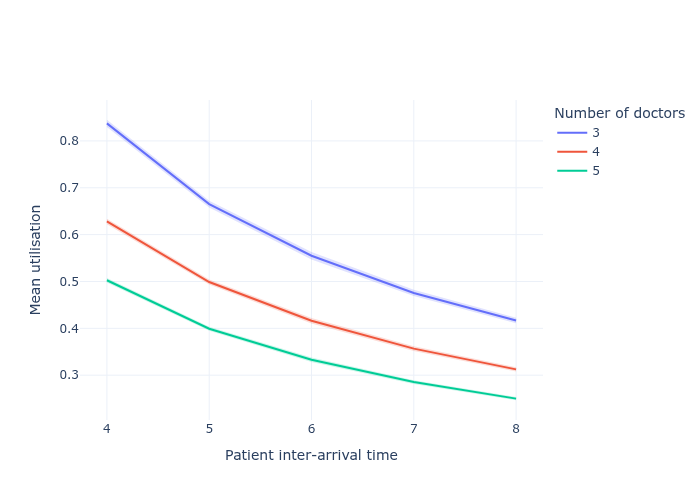

The file beside this chart, header and first rows:
scenario, interarrival_time, number_of_doctors, mean, std_dev, ci_lower, ci_upper, metric
0, 4, 3, 0.8374, 0.01406, 0.8296, 0.8451, mean_utilisation_tw
1, 4, 4, 0.6282, 0.01061, 0.6223, 0.634, mean_utilisation_tw
2, 4, 5, 0.5026, 0.008467, 0.4979, 0.5073, mean_utilisation_tw
3, 5, 3, 0.6652, 0.01288, 0.6581, 0.6724, mean_utilisation_tw
4, 5, 4, 0.4989, 0.009603, 0.4935, 0.5042, mean_utilisation_tw
5, 5, 5, 0.3991, 0.007648, 0.3948, 0.4033, mean_utilisation_tw
6, 6, 3, 0.5549, 0.01415, 0.547, 0.5627, mean_utilisation_tw
7, 6, 4, 0.4162, 0.01066, 0.4103, 0.4221, mean_utilisation_tw
8, 6, 5, 0.333, 0.008537, 0.3283, 0.3377, mean_utilisation_tw
9, 7, 3, 0.4755, 0.01225, 0.4688, 0.4823, mean_utilisation_tw
10, 7, 4, 0.3567, 0.009198, 0.3516, 0.3618, mean_utilisation_tw
11, 7, 5, 0.2853, 0.007358, 0.2813, 0.2894, mean_utilisation_tw
12, 8, 3, 0.4166, 0.01039, 0.4108, 0.4223, mean_utilisation_tw
13, 8, 4, 0.3124, 0.00779, 0.3081, 0.3167, mean_utilisation_tw
14, 8, 5, 0.2499, 0.006232, 0.2465, 0.2534, mean_utilisation_tw
